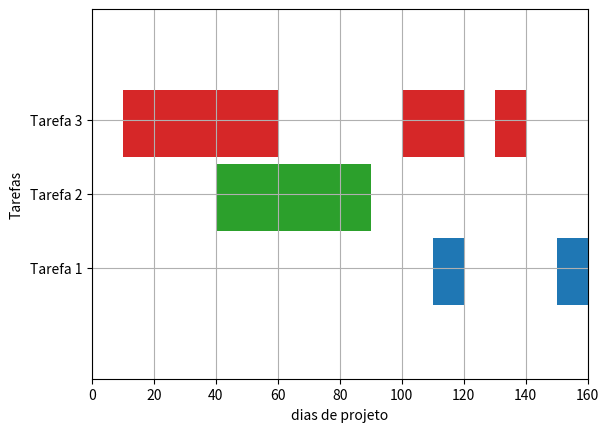

This chart was generated by the following Python code:
import matplotlib.pyplot as plt

fig, gnt = plt.subplots()

gnt.set_ylim(0, 50)
gnt.set_xlim(0, 160)
gnt.set_xlabel('dias de projeto')
gnt.set_ylabel('Tarefas')
gnt.set_yticks([15,25,35])
gnt.set_yticklabels(['Tarefa 1', 'Tarefa 2', 'Tarefa 3'])
gnt.grid(True)
gnt.broken_barh([(10, 50), (100, 20), (130,10)], (30, 9),
                facecolors = ('tab:red'))
gnt.broken_barh ([(40, 50)], (20, 9), facecolors =('tab:green'))
gnt.broken_barh([(110, 10), (150,10)], (10,9), facecolors = 'tab:blue')